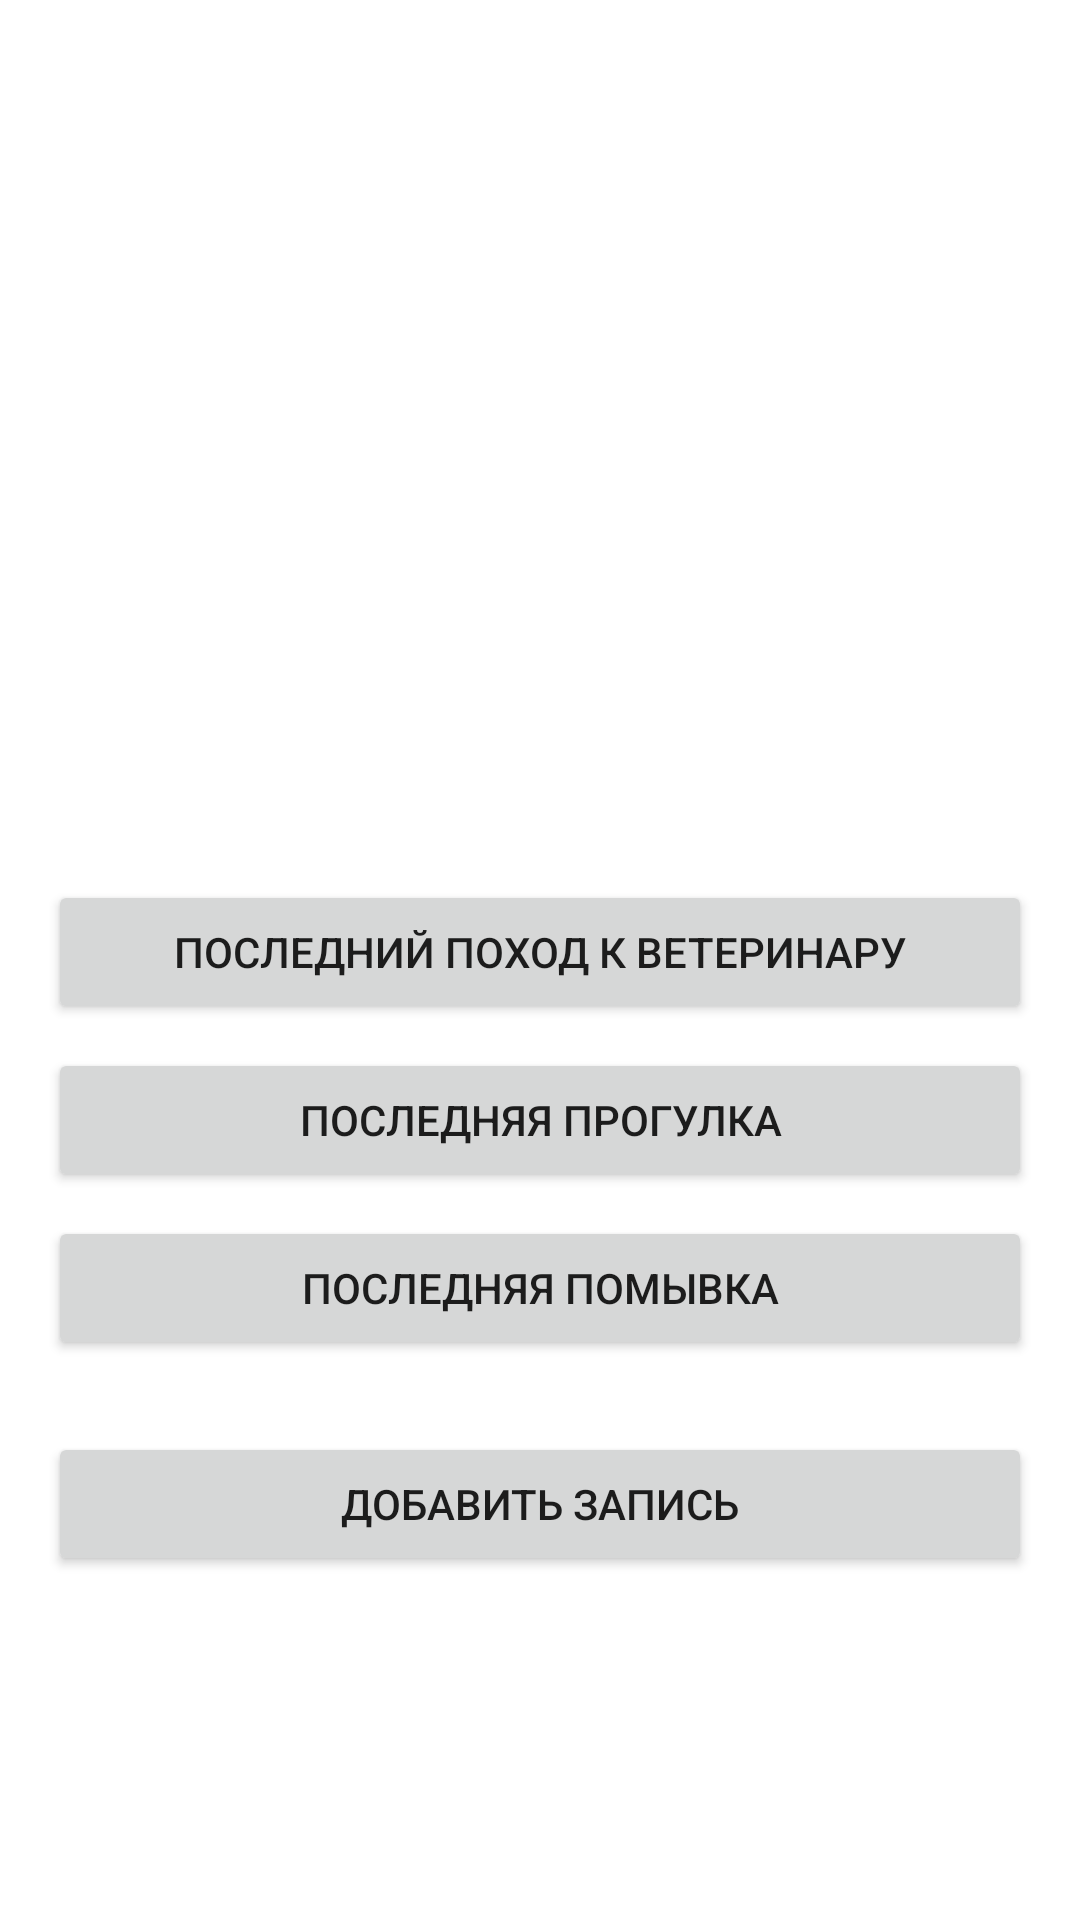

Android layout source for this screen:
<!-- AndroidManifest.xml: application theme Theme.FurryTrack -->
<!-- res/layout/activity_pet_details.xml -->
<?xml version="1.0" encoding="utf-8"?>
<ScrollView xmlns:android="http://schemas.android.com/apk/res/android"
    android:layout_width="match_parent"
    android:layout_height="match_parent"
    android:background="@drawable/gradient_background"
    android:padding="16dp">

    <LinearLayout
        android:layout_width="match_parent"
        android:layout_height="wrap_content"
        android:orientation="vertical">

        <View
            android:layout_width="match_parent"
            android:layout_height="70dp"/>

        <TextView
            android:id="@+id/pet_name_text_view"
            android:layout_width="match_parent"
            android:layout_height="wrap_content"
            android:textSize="24sp"
            android:textStyle="bold"
            android:layout_marginBottom="16dp"/>

        <TextView
            android:id="@+id/pet_type_text_view"
            android:layout_width="match_parent"
            android:layout_height="wrap_content"
            android:layout_marginBottom="8dp"/>

        <TextView
            android:id="@+id/pet_gender_text_view"
            android:layout_width="match_parent"
            android:layout_height="wrap_content"
            android:layout_marginBottom="8dp"/>

        <TextView
            android:id="@+id/birth_date_text_view"
            android:layout_width="match_parent"
            android:layout_height="wrap_content"
            android:layout_marginBottom="8dp"/>

        <TextView
            android:id="@+id/adoption_date_text_view"
            android:layout_width="match_parent"
            android:layout_height="wrap_content"
            android:layout_marginBottom="16dp"/>

        <TextView
            android:id="@+id/important_info_text_view"
            android:layout_width="match_parent"
            android:layout_height="wrap_content"
            android:layout_marginBottom="24dp"/>

        <Button
            android:id="@+id/last_vet_visit_button"
            android:layout_width="match_parent"
            android:layout_height="wrap_content"
            android:text="@string/last_vet_visit"
            android:layout_marginBottom="8dp"/>

        <Button
            android:id="@+id/last_walk_button"
            android:layout_width="match_parent"
            android:layout_height="wrap_content"
            android:text="@string/last_walk"
            android:layout_marginBottom="8dp"/>

        <Button
            android:id="@+id/last_wash_button"
            android:layout_width="match_parent"
            android:layout_height="wrap_content"
            android:text="@string/last_wash"
            android:layout_marginBottom="24dp"/>

        <Button
            android:id="@+id/add_record_button"
            android:layout_width="match_parent"
            android:layout_height="wrap_content"

            android:text="@string/add_record"/>
    </LinearLayout>
</ScrollView>
<!-- resources referenced by this layout -->
<resources>
  <string name="add_record">Добавить запись</string>
  <string name="last_vet_visit">Последний поход к ветеринару</string>
  <string name="last_walk">Последняя прогулка</string>
  <string name="last_wash">Последняя помывка</string>
  <style name="Theme.FurryTrack" parent="Theme.MaterialComponents.DayNight.NoActionBar">
          
          <item name="materialButtonStyle">@style/MyButtonStyle</item>
      </style>
  <style name="MyButtonStyle" parent="Widget.MaterialComponents.Button">
          <item name="backgroundTint">@color/white</item>
  
          <item name="windowActionBar">false</item>
          <item name="windowNoTitle">true</item>
      </style>
  <!-- not gathered from this repository: default colours our renderer supplied (Android Studio template values) -->
  <color name="white">#FFFFFFFF</color>
</resources>
